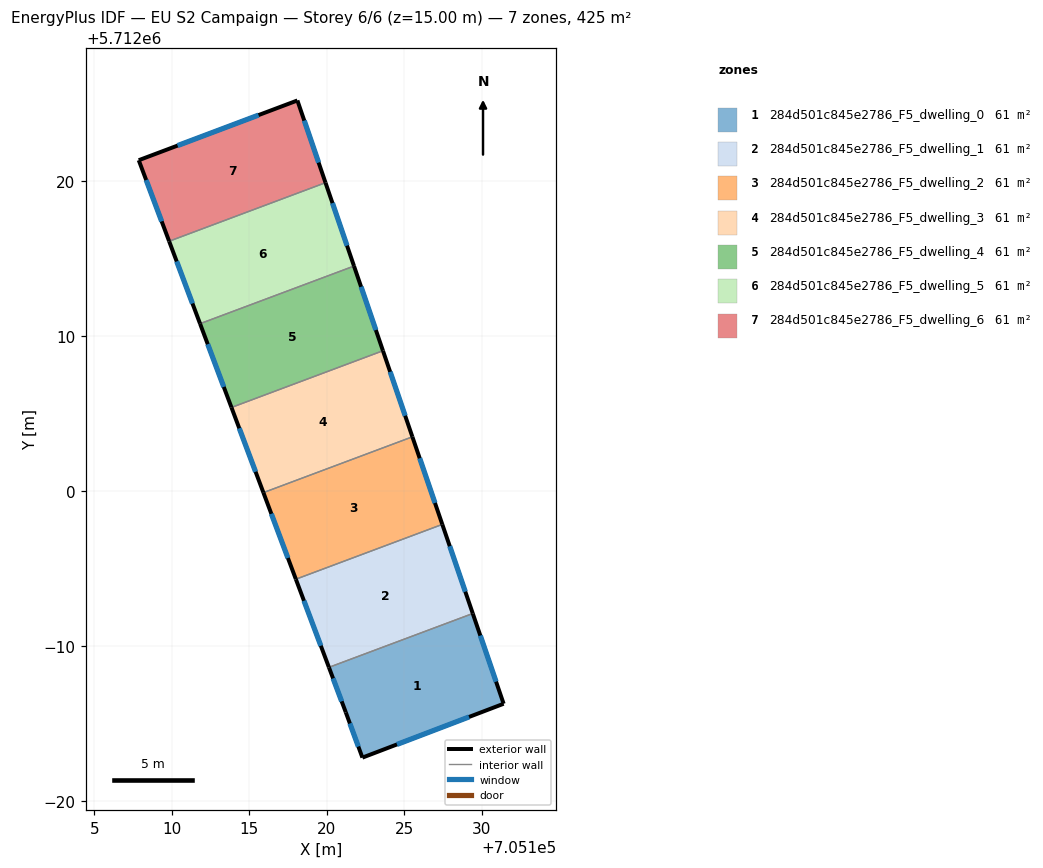
=== STOREY PLAN SPEC (per zone: floor XY polygon, exterior-wall plan segments, windows/doors) ===
zone 1: 284d501c845e2786_F5_dwelling_0  (60.7 m²)
  floor: (705129.43, 5711992.11) (705131.42, 5711986.29) (705122.30, 5711982.81) (705121.23, 5711985.73) (705120.14, 5711988.64)
  exterior wall: (705122.30, 5711982.81) – (705131.42, 5711986.29)  [9.8 m]
    window: (705124.53, 5711983.66) – (705129.19, 5711985.44)  [7.6 m²]
  exterior wall: (705121.23, 5711985.73) – (705122.30, 5711982.81)  [3.1 m]
    window: (705121.49, 5711985.02) – (705122.04, 5711983.53)  [2.4 m²]
  exterior wall: (705120.14, 5711988.64) – (705121.23, 5711985.73)  [3.1 m]
    window: (705120.41, 5711987.93) – (705120.97, 5711986.44)  [2.4 m²]
  exterior wall: (705131.42, 5711986.29) – (705129.43, 5711992.11)  [6.2 m]
    window: (705130.93, 5711987.72) – (705129.91, 5711990.69)  [4.8 m²]
  interior walls: 1
zone 2: 284d501c845e2786_F5_dwelling_1  (60.7 m²)
  floor: (705127.46, 5711997.86) (705129.43, 5711992.11) (705120.14, 5711988.64) (705118.01, 5711994.33)
  exterior wall: (705118.01, 5711994.33) – (705120.14, 5711988.64)  [6.1 m]
    window: (705118.53, 5711992.93) – (705119.62, 5711990.03)  [4.7 m²]
  exterior wall: (705129.43, 5711992.11) – (705127.46, 5711997.86)  [6.1 m]
    window: (705128.94, 5711993.52) – (705127.94, 5711996.46)  [4.7 m²]
  interior walls: 2
zone 3: 284d501c845e2786_F5_dwelling_2  (60.7 m²)
  floor: (705125.53, 5712003.51) (705127.46, 5711997.86) (705118.01, 5711994.33) (705115.92, 5711999.91)
  exterior wall: (705115.92, 5711999.91) – (705118.01, 5711994.33)  [6.0 m]
    window: (705116.43, 5711998.55) – (705117.50, 5711995.69)  [4.7 m²]
  exterior wall: (705127.46, 5711997.86) – (705125.53, 5712003.51)  [6.0 m]
    window: (705126.99, 5711999.25) – (705126.00, 5712002.13)  [4.7 m²]
  interior walls: 2
zone 4: 284d501c845e2786_F5_dwelling_3  (60.7 m²)
  floor: (705123.63, 5712009.07) (705125.53, 5712003.51) (705115.92, 5711999.91) (705113.85, 5712005.41)
  exterior wall: (705113.85, 5712005.41) – (705115.92, 5711999.91)  [5.9 m]
    window: (705114.36, 5712004.06) – (705115.41, 5712001.26)  [4.6 m²]
  exterior wall: (705125.53, 5712003.51) – (705123.63, 5712009.07)  [5.9 m]
    window: (705125.06, 5712004.87) – (705124.09, 5712007.71)  [4.6 m²]
  interior walls: 2
zone 5: 284d501c845e2786_F5_dwelling_4  (60.7 m²)
  floor: (705121.76, 5712014.53) (705123.63, 5712009.07) (705113.85, 5712005.41) (705111.83, 5712010.81)
  exterior wall: (705111.83, 5712010.81) – (705113.85, 5712005.41)  [5.8 m]
    window: (705112.32, 5712009.49) – (705113.36, 5712006.73)  [4.5 m²]
  exterior wall: (705123.63, 5712009.07) – (705121.76, 5712014.53)  [5.8 m]
    window: (705123.17, 5712010.41) – (705122.22, 5712013.20)  [4.5 m²]
  interior walls: 2
zone 6: 284d501c845e2786_F5_dwelling_5  (60.7 m²)
  floor: (705119.92, 5712019.91) (705121.76, 5712014.53) (705111.83, 5712010.81) (705109.83, 5712016.13)
  exterior wall: (705109.83, 5712016.13) – (705111.83, 5712010.81)  [5.7 m]
    window: (705110.32, 5712014.83) – (705111.34, 5712012.12)  [4.4 m²]
  exterior wall: (705121.76, 5712014.53) – (705119.92, 5712019.91)  [5.7 m]
    window: (705121.31, 5712015.85) – (705120.37, 5712018.60)  [4.4 m²]
  interior walls: 2
zone 7: 284d501c845e2786_F5_dwelling_6  (60.7 m²)
  floor: (705118.11, 5712025.22) (705119.92, 5712019.91) (705109.83, 5712016.13) (705107.87, 5712021.36)
  exterior wall: (705107.87, 5712021.36) – (705109.83, 5712016.13)  [5.6 m]
    window: (705108.35, 5712020.08) – (705109.35, 5712017.41)  [4.4 m²]
  exterior wall: (705118.11, 5712025.22) – (705107.87, 5712021.36)  [10.9 m]
    window: (705115.60, 5712024.27) – (705110.38, 5712022.31)  [8.5 m²]
  exterior wall: (705119.92, 5712019.91) – (705118.11, 5712025.22)  [5.6 m]
    window: (705119.48, 5712021.21) – (705118.55, 5712023.92)  [4.4 m²]
  interior walls: 1

=== DERIVED (storey summary) ===
Building: EU S2 Campaign
Storey: 6 of 6  (floor level z = 15.00 m)
Storey gross floor area: 425.2 m²
Zones on this storey: 7
  - 284d501c845e2786_F5_dwelling_0: floor 60.7 m²; exterior wall 22.1 m (66.4 m²); 4 window(s) 17.3 m²; WWR 26.1%
  - 284d501c845e2786_F5_dwelling_1: floor 60.7 m²; exterior wall 12.1 m (36.4 m²); 2 window(s) 9.5 m²; WWR 26.1%
  - 284d501c845e2786_F5_dwelling_2: floor 60.7 m²; exterior wall 11.9 m (35.8 m²); 2 window(s) 9.3 m²; WWR 26.1%
  - 284d501c845e2786_F5_dwelling_3: floor 60.7 m²; exterior wall 11.7 m (35.2 m²); 2 window(s) 9.2 m²; WWR 26.1%
  - 284d501c845e2786_F5_dwelling_4: floor 60.7 m²; exterior wall 11.5 m (34.6 m²); 2 window(s) 9.0 m²; WWR 26.1%
  - 284d501c845e2786_F5_dwelling_5: floor 60.7 m²; exterior wall 11.4 m (34.1 m²); 2 window(s) 8.9 m²; WWR 26.1%
  - 284d501c845e2786_F5_dwelling_6: floor 60.7 m²; exterior wall 22.1 m (66.4 m²); 3 window(s) 17.3 m²; WWR 26.1%
Zone adjacency (shared interzone walls):
  - 284d501c845e2786_F5_dwelling_0 ↔ 284d501c845e2786_F5_dwelling_1
  - 284d501c845e2786_F5_dwelling_1 ↔ 284d501c845e2786_F5_dwelling_2
  - 284d501c845e2786_F5_dwelling_2 ↔ 284d501c845e2786_F5_dwelling_3
  - 284d501c845e2786_F5_dwelling_3 ↔ 284d501c845e2786_F5_dwelling_4
  - 284d501c845e2786_F5_dwelling_4 ↔ 284d501c845e2786_F5_dwelling_5
  - 284d501c845e2786_F5_dwelling_5 ↔ 284d501c845e2786_F5_dwelling_6